Run: headless pygame with SDL's dummy video driver; simulated clock (each Clock.tick advances the game by its frame time, no real sleeping); random seed 0; keys injected as events and as key.get_pressed() state; mouse plan: one left click at the window centre at the start of phase 2, then a move to the lower-right quarter at the start of phase 3.
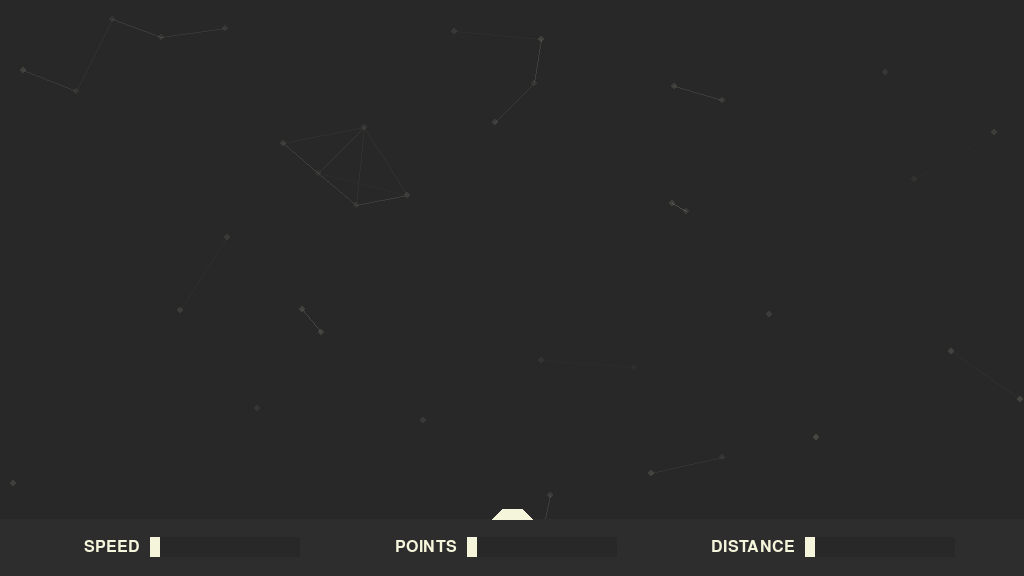
Frame 1 of 4 · flips 1–60 · no input
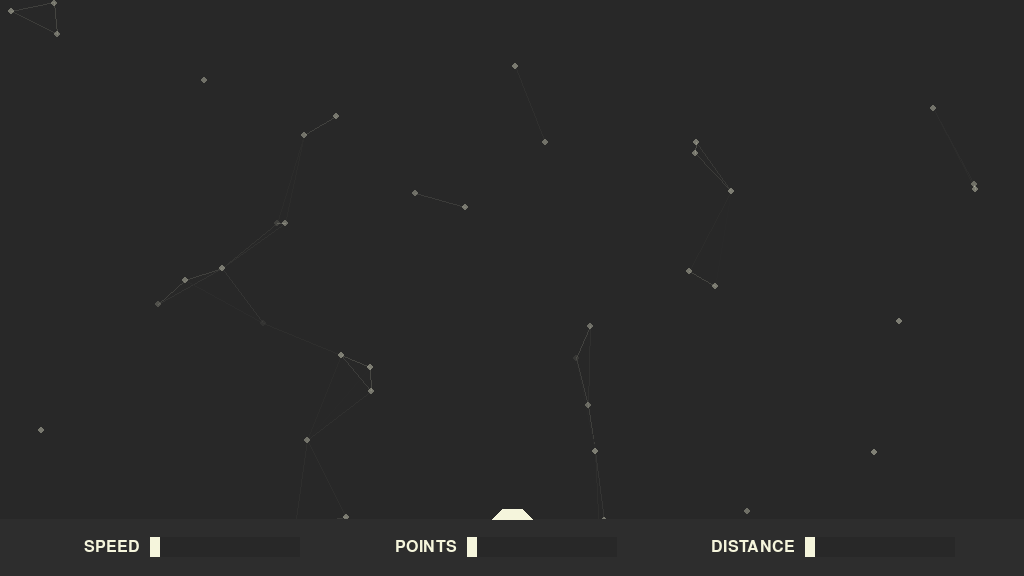
Frame 2 of 4 · flips 61–180 · clicked the window centre · tapped SPACE, RETURN · held RIGHT (→), D
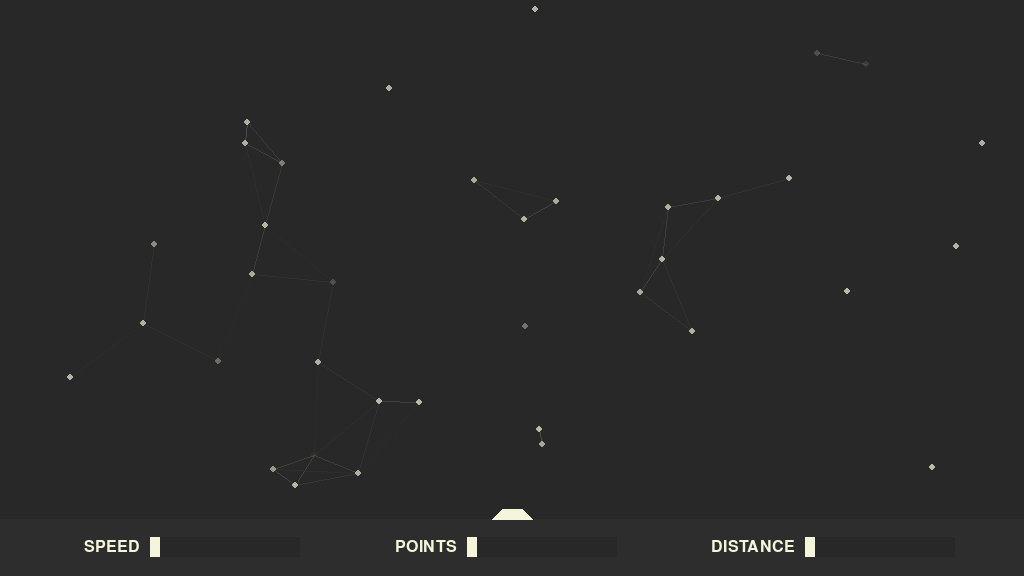
Frame 3 of 4 · flips 181–300 · moved the mouse to the lower-right quarter · held DOWN (↓), S
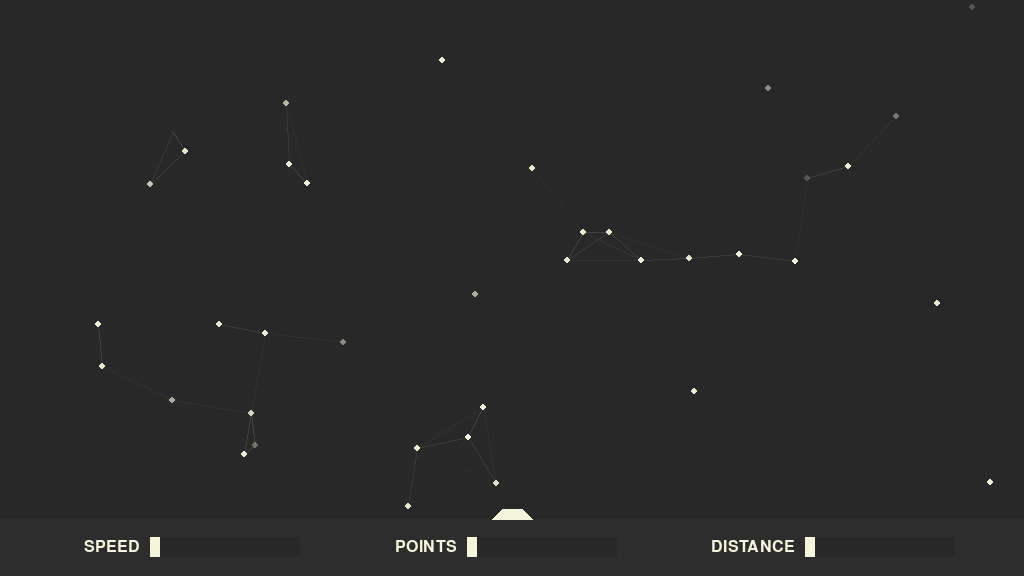
Frame 4 of 4 · flips 301–420 · held LEFT (←), A, UP (↑), W

The pygame program that drew these frames:

import pygame
import random
import time
import math

# Inicializar pygame
pygame.init()

# Configuración de la pantalla
ANCHO = 1024
ALTO = 576
ALTO_PANEL = int(ALTO * 0.1)  # 10% del alto para el panel
ALTO_JUEGO = ALTO  # Todo el alto disponible para el juego

pantalla = pygame.display.set_mode((ANCHO, ALTO))
pygame.display.set_caption("Constelations")

# Colores
GRIS_OSCURO = (40, 40, 40)
GRIS_PANEL = (45, 45, 45)
BEIGE = (245, 245, 220)
TRAPECIO_COLOR = (65, 65, 65)

# Velocidad fija para todos los puntos
VELOCIDAD = 0.5
VELOCIDAD_MIN = 0.5
VELOCIDAD_MAX = 10.0

# Configuración de puntos
NUMERO_PUNTOS = 40
NUMERO_PUNTOS_MIN = 10
NUMERO_PUNTOS_MAX = 100

# Configuración de las líneas
DISTANCIA_MAXIMA = 100  # Distancia máxima para dibujar una línea
DISTANCIA_MIN = 50
DISTANCIA_MAX = 300
OPACIDAD_LINEA = 50    # Opacidad de las líneas (0-255)

# Estado del panel
panel_visible = True
# Dimensiones del trapecio
TRAPECIO_BASE_MAYOR = 40
TRAPECIO_BASE_MENOR = 20
TRAPECIO_ALTURA = 10

# Configuración del slider
SLIDER_ANCHO = 150
SLIDER_ALTO = 20
SLIDER_MARGEN = 20
SLIDER_Y = ALTO - ALTO_PANEL + (ALTO_PANEL // 2) - (SLIDER_ALTO // 2)  # Centrado verticalmente en el panel

# Posiciones horizontales basadas en porcentajes del ancho
POSICION_SLIDER_1 = int(ANCHO * 0.22)  # 20% del ancho
POSICION_SLIDER_2 = int(ANCHO * 0.53)  # 50% del ancho
POSICION_SLIDER_3 = int(ANCHO * 0.86)  # 80% del ancho

class Slider:
    def __init__(self, x, y, ancho, alto, min_val, max_val, valor_inicial, texto):
        self.x = x - (ancho // 2)  # Centrar el slider en la posición x
        self.y = y
        self.ancho = ancho
        self.alto = alto
        self.min_val = min_val
        self.max_val = max_val
        self.valor = valor_inicial
        self.texto = texto
        self.arrastrando = False
        self.rect = pygame.Rect(self.x, y, ancho, alto)
        self.rect_control = pygame.Rect(self.x, y, 10, alto)

    def actualizar_valor(self, pos_x):
        # Convertir posición del ratón a valor
        pos_relativa = max(0, min(pos_x - self.x, self.ancho))
        self.valor = self.min_val + (pos_relativa / self.ancho) * (self.max_val - self.min_val)
        # Actualizar posición del control
        self.rect_control.x = self.x + pos_relativa - 5

    def dibujar(self, pantalla):
        # Dibujar el texto
        fuente = pygame.font.SysFont(None, 24)
        texto = fuente.render(self.texto, True, BEIGE)
        texto_rect = texto.get_rect()
        texto_rect.x = self.x - texto_rect.width - 10
        texto_rect.centery = self.y + self.alto//2
        pantalla.blit(texto, texto_rect)

        # Dibujar la barra del slider
        pygame.draw.rect(pantalla, GRIS_OSCURO, self.rect)
        # Dibujar el control deslizante
        pygame.draw.rect(pantalla, BEIGE, self.rect_control)

    def manejar_evento(self, evento):
        if evento.type == pygame.MOUSEBUTTONDOWN:
            if self.rect_control.collidepoint(evento.pos):
                self.arrastrando = True
        elif evento.type == pygame.MOUSEBUTTONUP:
            self.arrastrando = False
        elif evento.type == pygame.MOUSEMOTION and self.arrastrando:
            self.actualizar_valor(evento.pos[0])

class Punto:
    def __init__(self):
        # Generar punto en una posición aleatoria de la pantalla
        self.x = random.randint(0, ANCHO)
        self.y = random.randint(0, ALTO)

        # Generar un ángulo aleatorio en cualquier dirección
        angulo = random.uniform(0, 2*math.pi)

        # Calcular velocidad x e y basada en el ángulo
        self.velocidad_x = VELOCIDAD * math.cos(angulo)
        self.velocidad_y = VELOCIDAD * math.sin(angulo)
        self.radio = 3
        
        # Tiempos de animación
        self.tiempo_creacion = time.time()
        self.tiempo_vida = random.uniform(4, 10)  # Tiempo de vida entre 4 y 10 segundos
        self.tiempo_aparicion = 1.0  # 1 segundo para aparecer
        self.tiempo_desaparicion = 1.0  # 1 segundo para desaparecer

        # Crear superficie para el punto con canal alfa
        self.superficie = pygame.Surface((self.radio * 2, self.radio * 2), pygame.SRCALPHA)
        pygame.draw.circle(self.superficie, BEIGE, (self.radio, self.radio), self.radio)

    def actualizar_velocidad(self, nueva_velocidad):
        # Calcular la proporción de la velocidad actual
        proporcion = math.sqrt(self.velocidad_x**2 + self.velocidad_y**2) / VELOCIDAD
        # Actualizar la velocidad manteniendo la dirección
        self.velocidad_x = nueva_velocidad * (self.velocidad_x / (proporcion * VELOCIDAD))
        self.velocidad_y = nueva_velocidad * (self.velocidad_y / (proporcion * VELOCIDAD))

    def mover(self):
        self.x += self.velocidad_x
        self.y += self.velocidad_y

    def esta_fuera(self):
        return (self.x < -self.radio or self.x > ANCHO + self.radio or 
                self.y < -self.radio or self.y > ALTO)

    def debe_destruir(self):
        tiempo_actual = time.time()
        return tiempo_actual - self.tiempo_creacion > self.tiempo_vida

    def get_opacidad(self):
        tiempo_actual = time.time()
        tiempo_transcurrido = tiempo_actual - self.tiempo_creacion
        
        # Si está en fase de aparición
        if tiempo_transcurrido < self.tiempo_aparicion:
            return int((tiempo_transcurrido / self.tiempo_aparicion) * 255)
        
        # Si está en fase de desaparición
        tiempo_restante = self.tiempo_vida - tiempo_transcurrido
        if tiempo_restante < self.tiempo_desaparicion:
            return int((tiempo_restante / self.tiempo_desaparicion) * 255)
        
        # Si está en fase normal
        return 255

    def dibujar(self, pantalla):
        # Crear una copia de la superficie con la opacidad actual
        superficie_actual = self.superficie.copy()
        superficie_actual.set_alpha(self.get_opacidad())
        
        # Dibujar la superficie en la pantalla
        pantalla.blit(superficie_actual, (int(self.x - self.radio), int(self.y - self.radio)))

    def distancia_a(self, otro_punto):
        return math.sqrt((self.x - otro_punto.x)**2 + (self.y - otro_punto.y)**2)

def dibujar_lineas(pantalla, puntos):
    # Crear una superficie para las líneas con canal alfa
    superficie_lineas = pygame.Surface((ANCHO, ALTO), pygame.SRCALPHA)
    
    # Dibujar líneas entre puntos cercanos
    for i, punto1 in enumerate(puntos):
        for punto2 in puntos[i+1:]:
            distancia = punto1.distancia_a(punto2)
            if distancia < DISTANCIA_MAXIMA:
                # Calcular opacidad basada en la distancia
                opacidad = int(OPACIDAD_LINEA * (1 - distancia/DISTANCIA_MAXIMA))
                pygame.draw.line(superficie_lineas, (*BEIGE, opacidad), 
                               (int(punto1.x), int(punto1.y)), 
                               (int(punto2.x), int(punto2.y)), 1)
    
    # Dibujar la superficie de líneas en la pantalla
    pantalla.blit(superficie_lineas, (0, 0))

def dibujar_panel_control(pantalla):
    # Calcular la posición del panel
    y_panel = ALTO - ALTO_PANEL if panel_visible else ALTO

    # Dibujar el panel de control si está visible
    if panel_visible:
        pygame.draw.rect(pantalla, GRIS_PANEL, (0, y_panel, ANCHO, ALTO_PANEL))

        # Dibujar los sliders
        for slider in sliders:
            slider.dibujar(pantalla)

    # Dibujar el trapecio
    x_centro = ANCHO // 2
    y_trapecio = y_panel
    puntos_trapecio = [
        (x_centro + TRAPECIO_BASE_MENOR//2, y_trapecio - TRAPECIO_ALTURA),  # Esquina superior derecha
        (x_centro - TRAPECIO_BASE_MENOR//2, y_trapecio - TRAPECIO_ALTURA),   # Esquina superior izquierda
        (x_centro - TRAPECIO_BASE_MAYOR//2, y_trapecio),  # Esquina inferior izquierda
        (x_centro + TRAPECIO_BASE_MAYOR//2, y_trapecio)  # Esquina inferior derecha
    ]
    pygame.draw.polygon(pantalla, BEIGE, puntos_trapecio)

    # Crear un rectángulo para la detección de clics
    boton_rect = pygame.Rect(
        x_centro - TRAPECIO_BASE_MAYOR//2,
        y_trapecio - TRAPECIO_ALTURA,
        TRAPECIO_BASE_MAYOR,
        TRAPECIO_ALTURA
    )
    return boton_rect

# Crear los sliders
sliders = [
    Slider(
        POSICION_SLIDER_1,  # x
        SLIDER_Y,          # y
        SLIDER_ANCHO,      # ancho
        SLIDER_ALTO,       # alto
        VELOCIDAD_MIN,     # valor mínimo
        VELOCIDAD_MAX,     # valor máximo
        VELOCIDAD,         # valor inicial
        "SPEED"            # texto
    ),
    Slider(
        POSICION_SLIDER_2,  # x
        SLIDER_Y,          # y
        SLIDER_ANCHO,      # ancho
        SLIDER_ALTO,       # alto
        NUMERO_PUNTOS_MIN, # valor mínimo
        NUMERO_PUNTOS_MAX, # valor máximo
        NUMERO_PUNTOS,     # valor inicial
        "POINTS"           # texto
    ),
    Slider(
        POSICION_SLIDER_3,  # x
        SLIDER_Y,          # y
        SLIDER_ANCHO,      # ancho
        SLIDER_ALTO,       # alto
        DISTANCIA_MIN,     # valor mínimo
        DISTANCIA_MAX,     # valor máximo
        DISTANCIA_MAXIMA,  # valor inicial
        "DISTANCE"         # texto
    )
]

def main():
    global VELOCIDAD, NUMERO_PUNTOS, DISTANCIA_MAXIMA, panel_visible
    print("Entrando en main()")
    puntos = []
    corriendo = True
    reloj = pygame.time.Clock()
    boton_rect = None

    while corriendo:
        for evento in pygame.event.get():
            if evento.type == pygame.QUIT:
                corriendo = False
            elif evento.type == pygame.MOUSEBUTTONDOWN:
                # Verificar si se hizo clic en el botón del panel
                if boton_rect and boton_rect.collidepoint(evento.pos):
                    panel_visible = not panel_visible
                # Manejar eventos de los sliders
                if panel_visible:
                    for slider in sliders:
                        slider.manejar_evento(evento)
            elif evento.type == pygame.MOUSEBUTTONUP:
                if panel_visible:
                    for slider in sliders:
                        slider.manejar_evento(evento)
            elif evento.type == pygame.MOUSEMOTION:
                if panel_visible:
                    for slider in sliders:
                        slider.manejar_evento(evento)

        # Actualizar valores si han cambiado
        if VELOCIDAD != sliders[0].valor:
            VELOCIDAD = sliders[0].valor
            for punto in puntos:
                punto.actualizar_velocidad(VELOCIDAD)

        if NUMERO_PUNTOS != int(sliders[1].valor):
            NUMERO_PUNTOS = int(sliders[1].valor)
            # Ajustar el número de puntos
            while len(puntos) < NUMERO_PUNTOS:
                puntos.append(Punto())
            while len(puntos) > NUMERO_PUNTOS:
                puntos.pop(0)

        if DISTANCIA_MAXIMA != sliders[2].valor:
            DISTANCIA_MAXIMA = sliders[2].valor

        # Actualizar puntos
        puntos_a_eliminar = []
        for punto in puntos:
            punto.mover()
            if punto.debe_destruir() or punto.esta_fuera():
                puntos_a_eliminar.append(punto)

        # Eliminar puntos que deben ser destruidos
        for punto in puntos_a_eliminar:
            if punto in puntos:  # Verificar que el punto aún está en la lista
                puntos.remove(punto)

        # Añadir nuevos puntos si es necesario
        if len(puntos) < NUMERO_PUNTOS:
            puntos.append(Punto())

        # Dibujar
        pantalla.fill(GRIS_OSCURO)
        dibujar_lineas(pantalla, puntos)  # Dibujar líneas primero
        for punto in puntos:
            punto.dibujar(pantalla)  # Dibujar puntos después
        boton_rect = dibujar_panel_control(pantalla)  # Dibujar el panel de control y obtener el rect del botón
        
        pygame.display.flip()
        reloj.tick(60)  # 60 FPS

    pygame.quit()

if __name__ == "__main__":
    main()
